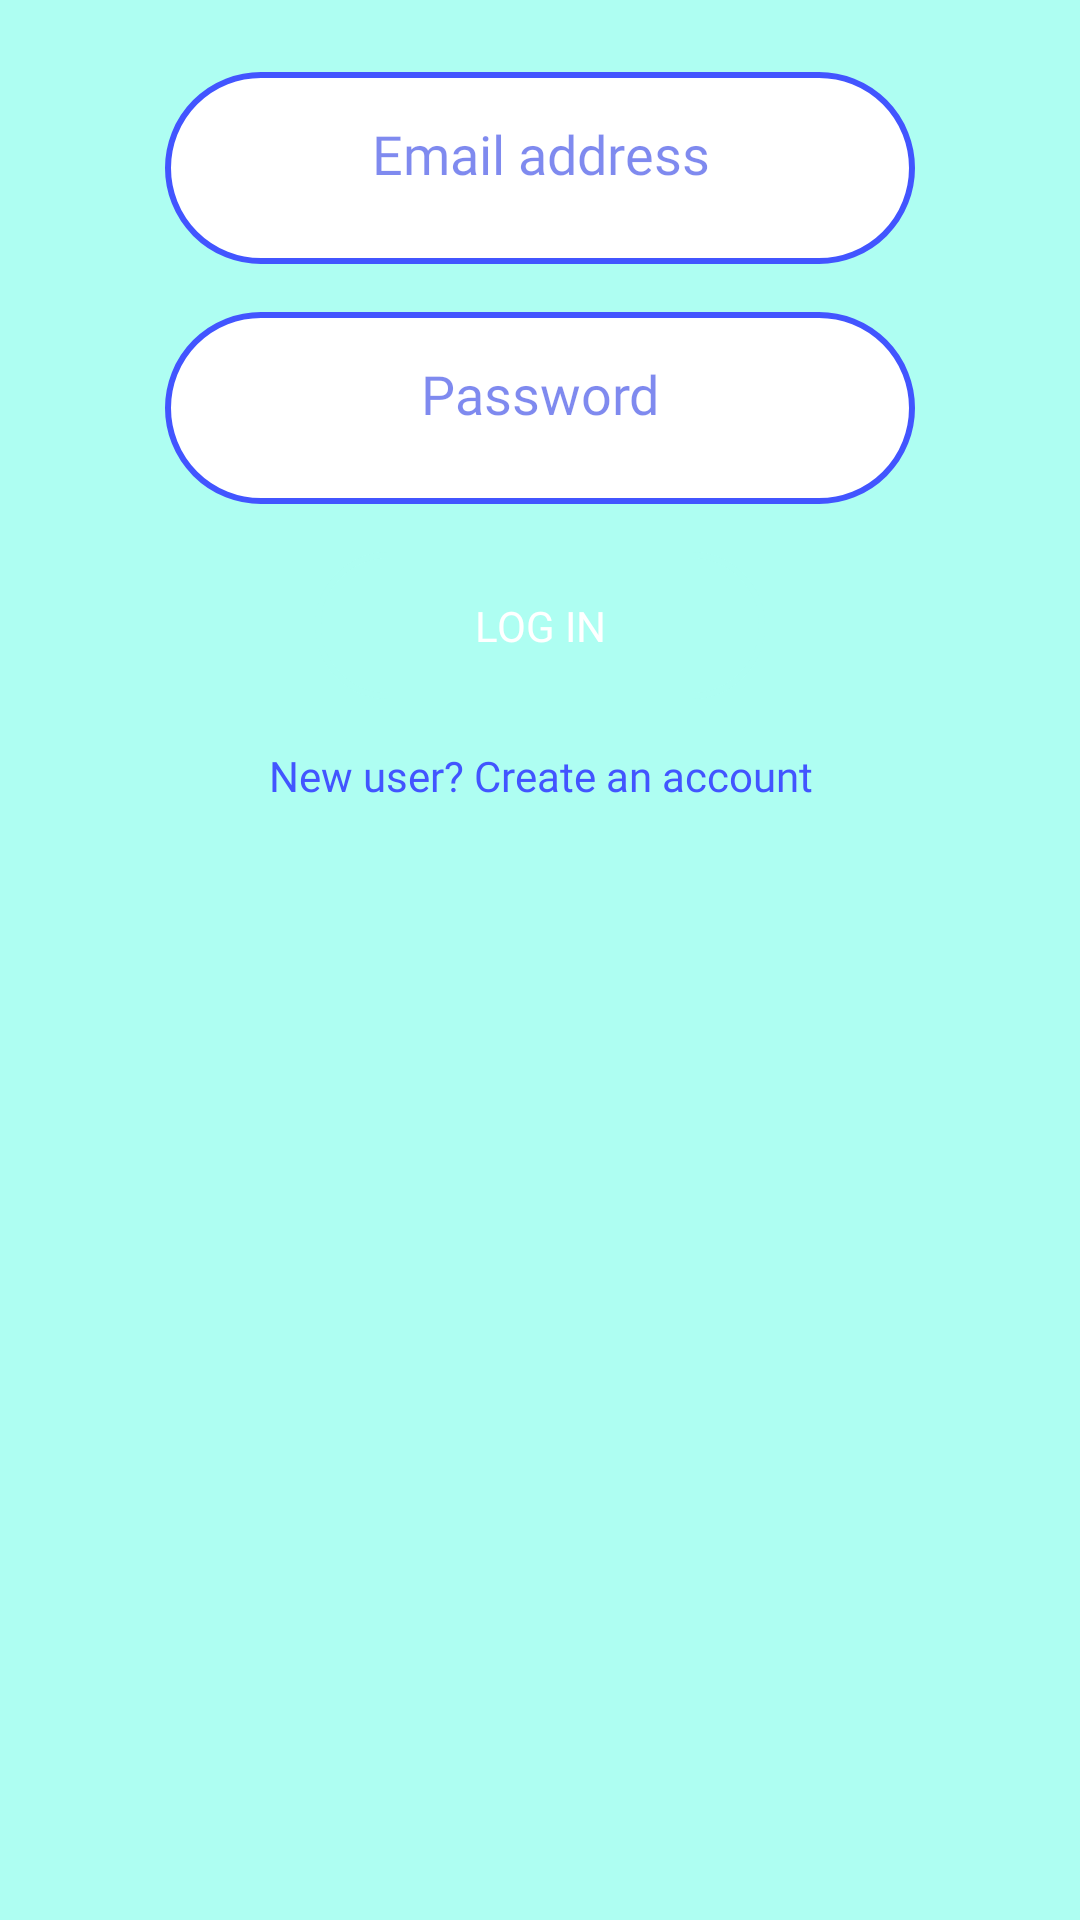

Produce the Android XML layout that renders to this screen, including the resource entries it uses.
<!-- AndroidManifest.xml: application theme Theme.LinguaSyne.NoActionBar -->
<!-- res/layout/login_activity.xml -->
<?xml version="1.0" encoding="utf-8"?>
<androidx.constraintlayout.widget.ConstraintLayout xmlns:android="http://schemas.android.com/apk/res/android"
    xmlns:app="http://schemas.android.com/apk/res-auto"
    xmlns:tools="http://schemas.android.com/tools"
    android:layout_width="match_parent"
    android:layout_height="match_parent"
    android:background="@color/bg_teal"
    tools:context=".activities.LoginActivity">

    <EditText
        android:id="@+id/email_login_textbox"
        android:layout_width="250dp"
        android:layout_height="64dp"
        android:layout_marginTop="24dp"
        android:background="@drawable/rounded_corners_textbox_bg"
        android:ems="10"
        android:fontFamily="@font/cabin"
        android:gravity="center_horizontal"
        android:hint="Email address"
        android:inputType="textEmailAddress"
        android:textColor="@color/text_blue"
        android:textStyle="normal"
        android:textColorHint="@color/hint_blue"
        app:layout_constraintEnd_toEndOf="parent"
        app:layout_constraintStart_toStartOf="parent"
        app:layout_constraintTop_toTopOf="parent" />

    <EditText
        android:id="@+id/password_login_textbox"
        android:layout_width="250dp"
        android:layout_height="64dp"
        android:layout_marginTop="16dp"
        android:background="@drawable/rounded_corners_textbox_bg"
        android:ems="10"
        android:fontFamily="@font/cabin"
        android:gravity="center_horizontal"
        android:hint="Password"
        android:inputType="textPassword"
        android:textColor="@color/text_blue"
        android:textStyle="normal"
        android:textColorHint="@color/hint_blue"
        app:layout_constraintEnd_toEndOf="@+id/email_login_textbox"
        app:layout_constraintStart_toStartOf="@+id/email_login_textbox"
        app:layout_constraintTop_toBottomOf="@+id/email_login_textbox" />

    <Button
        android:id="@+id/login_button"
        android:layout_width="150dp"
        android:layout_height="wrap_content"
        android:layout_marginTop="16dp"
        android:background="@drawable/rounded_corners_button_bg"
        android:fontFamily="@font/cabin"
        android:text="Log in"
        android:textColor="@color/white"
        app:layout_constraintEnd_toEndOf="@+id/password_login_textbox"
        app:layout_constraintStart_toStartOf="@+id/password_login_textbox"
        app:layout_constraintTop_toBottomOf="@+id/password_login_textbox" />

    <TextView
        android:id="@+id/create_account_text"
        android:layout_width="0dp"
        android:layout_height="wrap_content"
        android:layout_marginTop="16dp"
        android:clickable="true"
        android:ems="10"
        android:fontFamily="@font/cabin"
        android:gravity="center_horizontal"
        android:inputType="textPersonName"
        android:text="New user? Create an account"
        android:textColor="@color/text_blue"
        app:layout_constraintEnd_toEndOf="@+id/password_login_textbox"
        app:layout_constraintStart_toStartOf="@+id/password_login_textbox"
        app:layout_constraintTop_toBottomOf="@+id/login_button" />
</androidx.constraintlayout.widget.ConstraintLayout>
<!-- resources referenced by this layout -->
<resources>
  <color name="bg_teal">#aefef2</color>
  <color name="hint_blue">#800016E0</color>
  <color name="text_blue">#4255ff</color>
  <color name="white">#FFFFFFFF</color>
  <!-- drawable rounded_corners_button_bg (drawable) -->
  <?xml version="1.0" encoding="utf-8"?>
  <shape xmlns:android="http://schemas.android.com/apk/res/android">
  
      <stroke android:width="2dp" android:color="@color/bg_teal"/>
  
      <padding
          android:left="15dp"
          android:right="15dp"
          android:bottom="15dp"
          android:top="15dp" />
  
  
      
  
  
      <corners android:radius="32dp" />
  
  </shape>
  <!-- drawable rounded_corners_textbox_bg (drawable) -->
  <?xml version="1.0" encoding="utf-8"?>
  <shape xmlns:android="http://schemas.android.com/apk/res/android"
      android:shape="rectangle">
  
      <stroke
          android:width="2dp"
          android:color="@color/text_blue" />
  
      <padding
          android:bottom="15dp"
          android:left="15dp"
          android:right="15dp"
          android:top="15dp" />
  
  
      <solid android:color="#ffffff" />
  
  
      <corners android:radius="32dp" />
  
  </shape>
  <style name="Theme.LinguaSyne.NoActionBar">
          <item name="windowActionBar">false</item>
          <item name="windowNoTitle">true</item>
      </style>
</resources>
